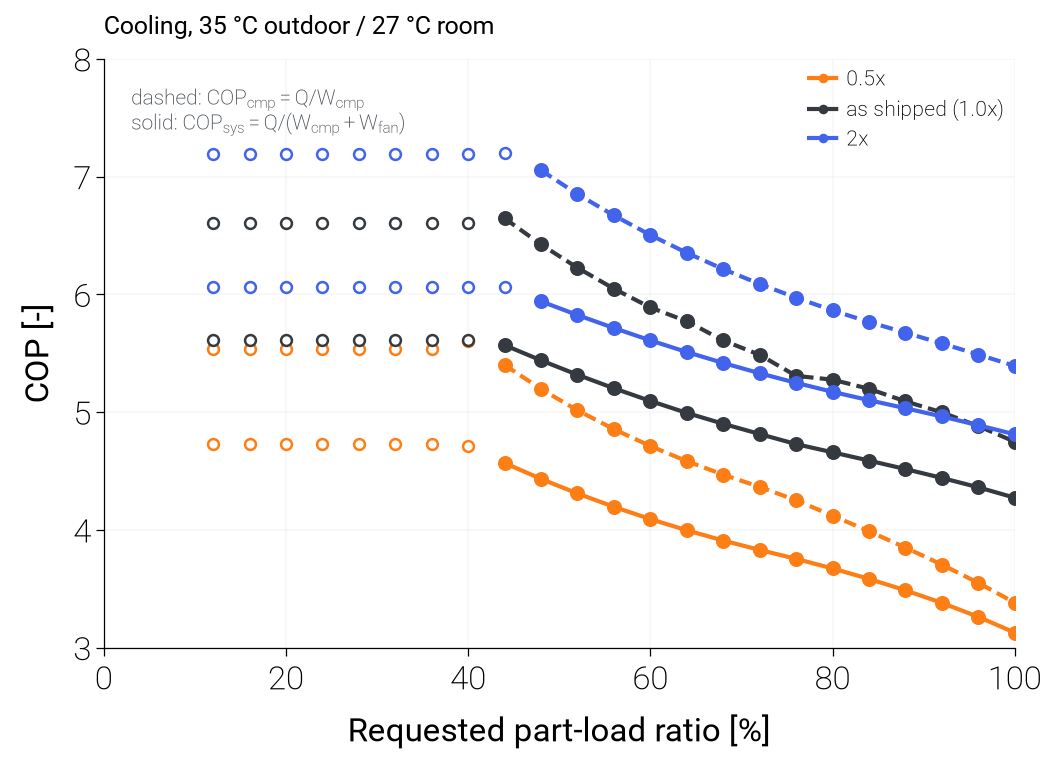

Source data for this figure (header and first rows):
variant, scale_ou, scale_iu, duty, plr_request, capacity_clamped, failure_reason, cop_ref, cop_sys, E_cmp, E_fan, E_tot, fan_share
joint_0.25, 0.25, 0.25, cooling, 1.0, , model_not_built: reference_capacity_inco…, , , , , , 
joint_0.25, 0.25, 0.25, cooling, 0.96, , model_not_built: reference_capacity_inco…, , , , , , 
joint_0.25, 0.25, 0.25, cooling, 0.92, , model_not_built: reference_capacity_inco…, , , , , , 
joint_0.25, 0.25, 0.25, cooling, 0.88, , model_not_built: reference_capacity_inco…, , , , , , 
joint_0.25, 0.25, 0.25, cooling, 0.84, , model_not_built: reference_capacity_inco…, , , , , , 
joint_0.25, 0.25, 0.25, cooling, 0.8, , model_not_built: reference_capacity_inco…, , , , , , 
joint_0.25, 0.25, 0.25, cooling, 0.76, , model_not_built: reference_capacity_inco…, , , , , , 
joint_0.25, 0.25, 0.25, cooling, 0.72, , model_not_built: reference_capacity_inco…, , , , , , 
joint_0.25, 0.25, 0.25, cooling, 0.68, , model_not_built: reference_capacity_inco…, , , , , , 
joint_0.25, 0.25, 0.25, cooling, 0.64, , model_not_built: reference_capacity_inco…, , , , , , 
joint_0.25, 0.25, 0.25, cooling, 0.6, , model_not_built: reference_capacity_inco…, , , , , , 
joint_0.25, 0.25, 0.25, cooling, 0.56, , model_not_built: reference_capacity_inco…, , , , , , 
joint_0.25, 0.25, 0.25, cooling, 0.52, , model_not_built: reference_capacity_inco…, , , , , , 
joint_0.25, 0.25, 0.25, cooling, 0.48, , model_not_built: reference_capacity_inco…, , , , , , 
joint_0.25, 0.25, 0.25, cooling, 0.44, , model_not_built: reference_capacity_inco…, , , , , , 
joint_0.25, 0.25, 0.25, cooling, 0.4, , model_not_built: reference_capacity_inco…, , , , , , 
joint_0.25, 0.25, 0.25, cooling, 0.36, , model_not_built: reference_capacity_inco…, , , , , , 
joint_0.25, 0.25, 0.25, cooling, 0.32, , model_not_built: reference_capacity_inco…, , , , , , 
joint_0.25, 0.25, 0.25, cooling, 0.28, , model_not_built: reference_capacity_inco…, , , , , , 
joint_0.25, 0.25, 0.25, cooling, 0.24, , model_not_built: reference_capacity_inco…, , , , , , 
joint_0.25, 0.25, 0.25, cooling, 0.2, , model_not_built: reference_capacity_inco…, , , , , , 
joint_0.25, 0.25, 0.25, cooling, 0.16, , model_not_built: reference_capacity_inco…, , , , , , 
joint_0.25, 0.25, 0.25, cooling, 0.12, , model_not_built: reference_capacity_inco…, , , , , , 
joint_0.5, 0.5, 0.5, cooling, 1.0, , none, 3.382, 3.128, 1035, 77.12, 1112, 0.06936
joint_0.5, 0.5, 0.5, cooling, 0.96, , none, 3.55, 3.262, 946.4, 77.12, 1023, 0.07535
joint_0.5, 0.5, 0.5, cooling, 0.92, , none, 3.705, 3.381, 869, 77.12, 946.1, 0.08151
joint_0.5, 0.5, 0.5, cooling, 0.88, , none, 3.85, 3.487, 799.9, 77.11, 877, 0.08792
joint_0.5, 0.5, 0.5, cooling, 0.84, , none, 3.989, 3.584, 737.1, 77.12, 814.2, 0.09472
joint_0.5, 0.5, 0.5, cooling, 0.8, , none, 4.122, 3.673, 679.3, 77.12, 756.5, 0.102
joint_0.5, 0.5, 0.5, cooling, 0.76, , none, 4.252, 3.755, 625.6, 77.12, 702.7, 0.1097
joint_0.5, 0.5, 0.5, cooling, 0.72, , none, 4.366, 3.83, 577.2, 75.07, 652.3, 0.1151
joint_0.5, 0.5, 0.5, cooling, 0.68, , none, 4.469, 3.91, 532.5, 70.67, 603.2, 0.1172
joint_0.5, 0.5, 0.5, cooling, 0.64, , none, 4.584, 3.997, 488.6, 66.41, 555, 0.1197
joint_0.5, 0.5, 0.5, cooling, 0.6, , none, 4.712, 4.092, 445.6, 62.29, 507.9, 0.1226
joint_0.5, 0.5, 0.5, cooling, 0.56, , none, 4.856, 4.196, 403.7, 58.31, 462, 0.1262
joint_0.5, 0.5, 0.5, cooling, 0.52, , none, 5.016, 4.31, 362.8, 54.47, 417.3, 0.1305
joint_0.5, 0.5, 0.5, cooling, 0.48, , none, 5.197, 4.434, 323.3, 50.79, 374.1, 0.1358
joint_0.5, 0.5, 0.5, cooling, 0.44, , none, 5.401, 4.568, 285.1, 47.27, 332.4, 0.1422
joint_0.5, 0.5, 0.5, cooling, 0.4, min, none, 5.608, 4.715, 249.7, 42.85, 292.5, 0.1465
joint_0.5, 0.5, 0.5, cooling, 0.36, min, none, 5.533, 4.729, 250.7, 38.84, 289.5, 0.1341
joint_0.5, 0.5, 0.5, cooling, 0.32, min, none, 5.533, 4.729, 250.7, 38.84, 289.5, 0.1341
joint_0.5, 0.5, 0.5, cooling, 0.28, min, none, 5.533, 4.729, 250.7, 38.84, 289.5, 0.1341
joint_0.5, 0.5, 0.5, cooling, 0.24, min, none, 5.533, 4.729, 250.7, 38.84, 289.5, 0.1341
joint_0.5, 0.5, 0.5, cooling, 0.2, min, none, 5.533, 4.729, 250.7, 38.84, 289.5, 0.1341
joint_0.5, 0.5, 0.5, cooling, 0.16, min, none, 5.533, 4.729, 250.7, 38.84, 289.5, 0.1341
joint_0.5, 0.5, 0.5, cooling, 0.12, min, none, 5.533, 4.729, 250.7, 38.84, 289.5, 0.1341
joint_0.75, 0.75, 0.75, cooling, 1.0, , none, 4.277, 3.885, 818.3, 77.1, 895.4, 0.08611
joint_0.75, 0.75, 0.75, cooling, 0.96, , none, 4.413, 3.982, 761.4, 77.1, 838.5, 0.09196
joint_0.75, 0.75, 0.75, cooling, 0.92, , none, 4.544, 4.071, 708.6, 77.12, 785.7, 0.09815
joint_0.75, 0.75, 0.75, cooling, 0.88, , none, 4.671, 4.153, 659.3, 77.13, 736.5, 0.1047
joint_0.75, 0.75, 0.75, cooling, 0.84, , none, 4.781, 4.229, 615, 75.1, 690.1, 0.1088
joint_0.75, 0.75, 0.75, cooling, 0.8, , none, 4.872, 4.302, 574.7, 71.13, 645.8, 0.1101
joint_0.75, 0.75, 0.75, cooling, 0.76, , none, 4.967, 4.375, 535.5, 67.61, 603.1, 0.1121
joint_0.75, 0.75, 0.75, cooling, 0.72, , none, 5.073, 4.453, 496.8, 64.3, 561.1, 0.1146
joint_0.75, 0.75, 0.75, cooling, 0.68, , none, 5.188, 4.538, 458.8, 60.95, 519.7, 0.1173
joint_0.75, 0.75, 0.75, cooling, 0.64, , none, 5.315, 4.63, 421.5, 57.7, 479.2, 0.1204
joint_0.75, 0.75, 0.75, cooling, 0.6, , none, 5.411, 4.727, 388.1, 51.56, 439.7, 0.1173
joint_0.75, 0.75, 0.75, cooling, 0.56, , none, 5.611, 4.837, 349.3, 51.5, 400.8, 0.1285
joint_0.75, 0.75, 0.75, cooling, 0.52, , none, 5.784, 4.952, 314.7, 48.49, 363.2, 0.1335
joint_0.75, 0.75, 0.75, cooling, 0.48, , none, 5.977, 5.077, 281.1, 45.6, 326.7, 0.1396
... 78 more rows
